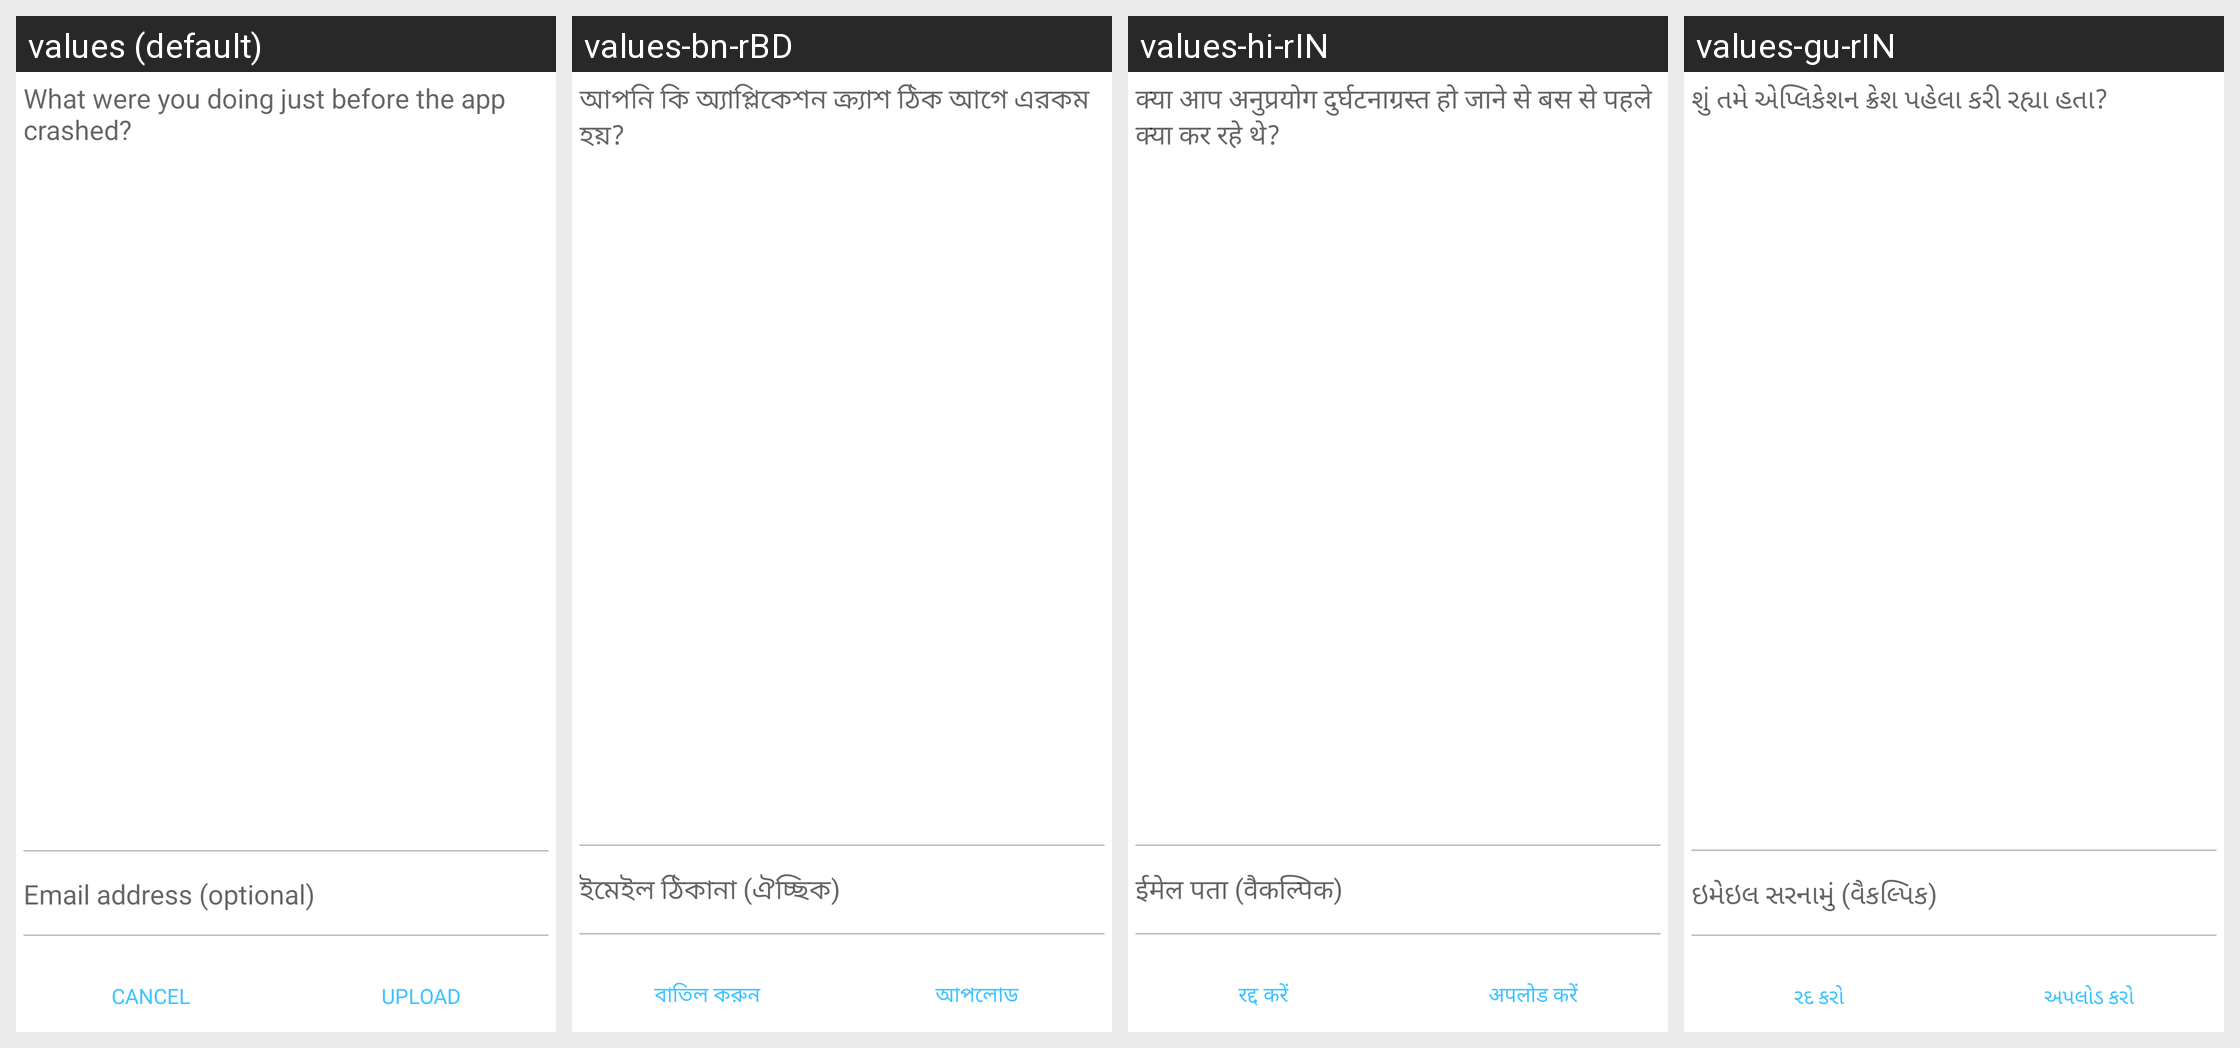

For this localized Android screen grid, give each drawn string resource with its value in every locale shown.
Android screen res/layout/activity_crash_reporter.xml rendered under 4 locales, left to right: values (default), values-bn-rBD, values-hi-rIN, values-gu-rIN. Device: Nexus 5 (rendered at 1080×1920; each locale shown at half size, 540×960, under a caption strip naming it); theme AppTheme.
Other locales in the repository, not shown: values-am-rET, values-ar-rSA, values-es-rES, values-fa-rAF, values-fa-rIR, values-fr-rFR, values-ha-rHG, values-in-rID, values-ja-rJP, values-km-rKH, values-kn-rIN, values-ml-rIN, values-mn-rMN, values-mr-rIN, values-my-rMM, values-ne-rNP, values-nl-rNL, values-pa-rIN, values-ps-rAF, values-pt-rPT, values-ru-rRU, values-sw-rKE, values-ta-rIN, values-te-rIN, values-th-rTH, values-tl-rPH, values-tr-rTR, values-ur-rPK, values-vi-rVN, values-zh-rCN, values-zh-rTW.
Strings drawn on this screen, with the default value and each locale's value (text and hints the layout hard-codes, and strings that could not be matched under every locale, appear in the picture but are not listed):

crash_details
  values: What were you doing just before the app crashed?
  values-bn-rBD: আপনি কি অ্যাপ্লিকেশন ক্র্যাশ ঠিক আগে এরকম হয়?
  values-hi-rIN: क्या आप अनुप्रयोग दुर्घटनाग्रस्त हो जाने से बस से पहले क्या कर रहे थे?
  values-gu-rIN: શું તમે એપ્લિકેશન ક્રેશ પહેલા કરી રહ્યા હતા?

email_optional
  values: Email address (optional)
  values-bn-rBD: ইমেইল ঠিকানা (ঐচ্ছিক)
  values-hi-rIN: ईमेल पता (वैकल्पिक)
  values-gu-rIN: ઇમેઇલ સરનામું (વૈકલ્પિક)

title_cancel
  values: Cancel
  values-bn-rBD: বাতিল করুন
  values-hi-rIN: रद्द करें
  values-gu-rIN: રદ કરો

title_upload
  values: Upload
  values-bn-rBD: আপলোড
  values-hi-rIN: अपलोड करें
  values-gu-rIN: અપલોડ કરો
